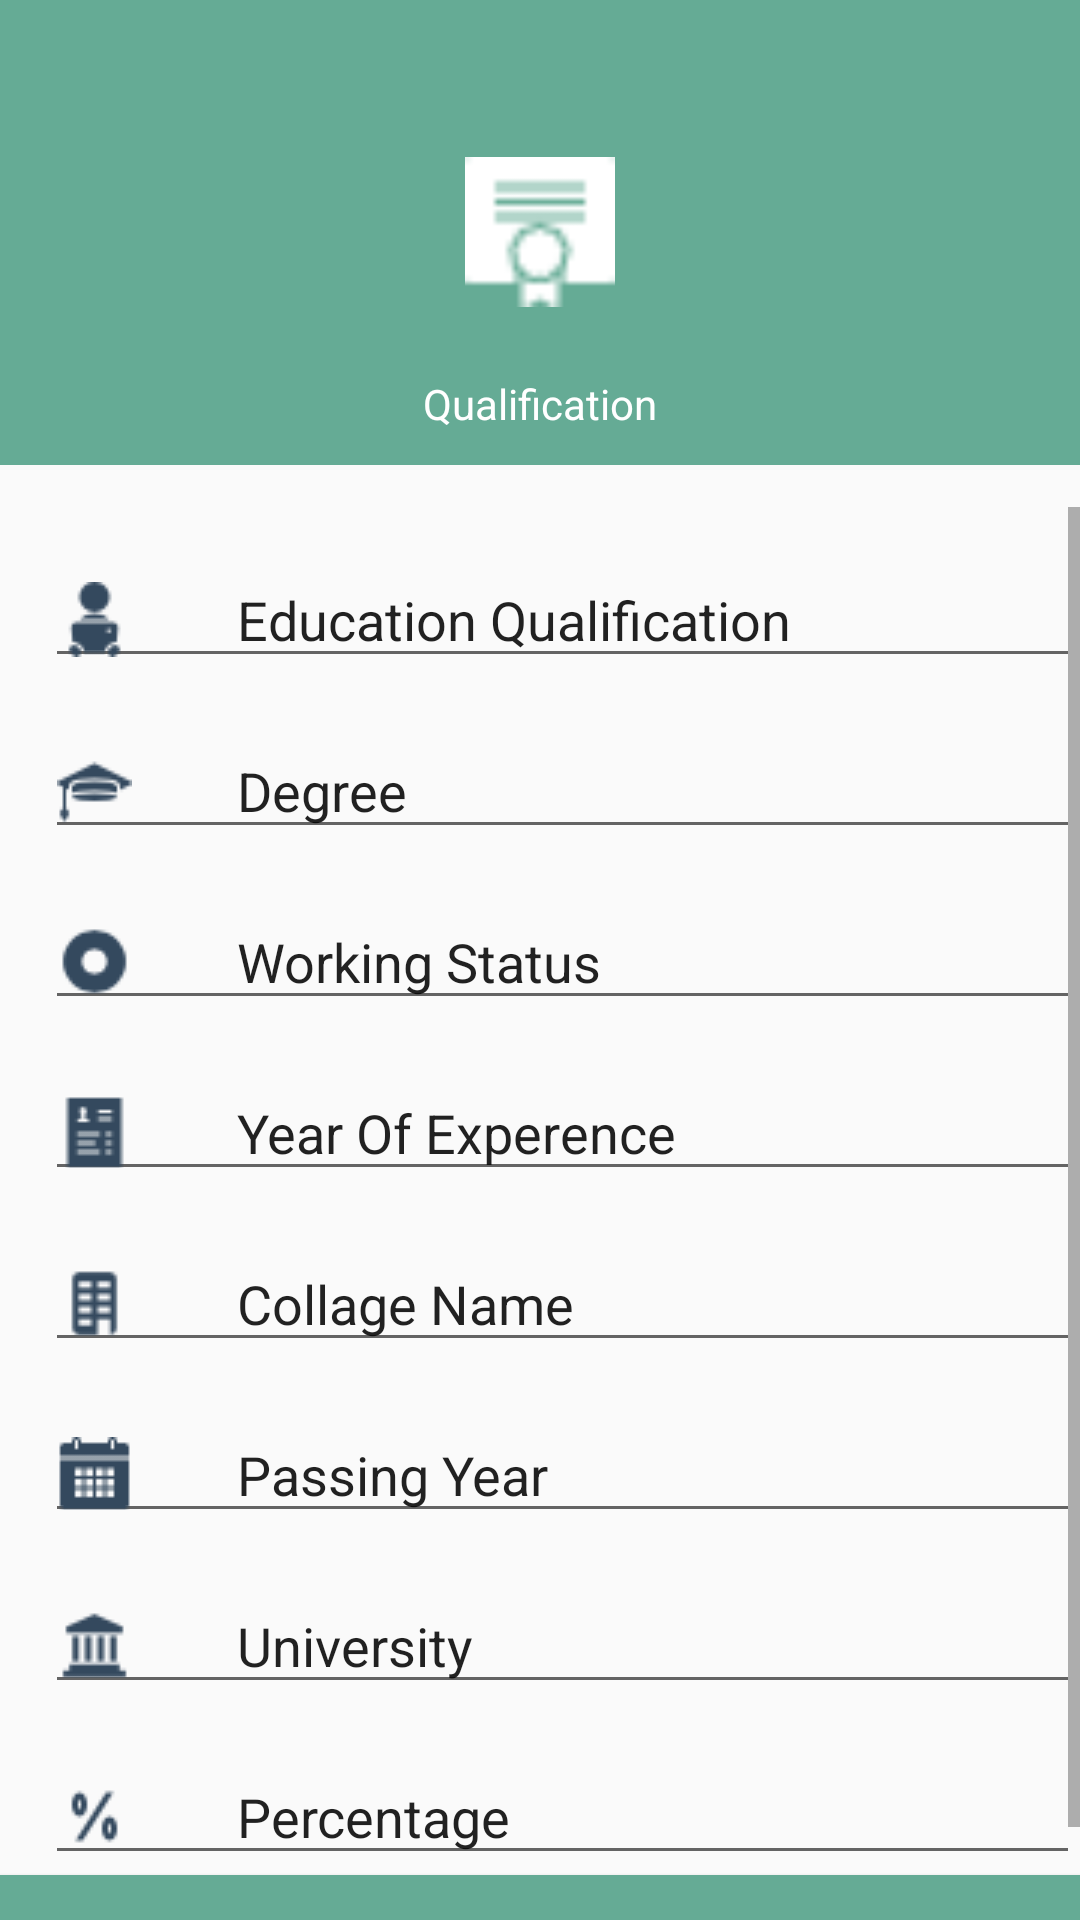

Android layout source for this screen:
<!-- AndroidManifest.xml: application theme AppTheme -->
<!-- res/layout/activity_qualification.xml -->
<?xml version="1.0" encoding="utf-8"?>
<RelativeLayout xmlns:android="http://schemas.android.com/apk/res/android"
    xmlns:app="http://schemas.android.com/apk/res-auto"
    xmlns:tools="http://schemas.android.com/tools"
    android:layout_width="match_parent"
    android:layout_height="match_parent"
    tools:context="com.example.vishal.tutor_edhusk.User_information_sub.Qualification">

    <RelativeLayout
        android:layout_width="match_parent"
        android:layout_height="155dp"
        android:background="@color/colorPrimary"
        android:orientation="vertical"
        android:id="@+id/frameLayout_quli"

        android:layout_alignParentTop="true"
        android:layout_alignParentStart="true">


        <TextView
            android:layout_width="wrap_content"
            android:layout_height="wrap_content"
            android:id="@+id/name"
            android:text="Qualification"
            android:textColor="#fff"
            android:layout_marginBottom="11dp"
            android:layout_alignParentBottom="true"
            android:layout_centerHorizontal="true"/>

        <ImageView
            android:id="@+id/imageView"
            android:layout_width="50dp"
            android:layout_height="50dp"
            android:src="@drawable/qualification_ui_icon"

            android:layout_centerVertical="true"
            android:layout_centerHorizontal="true"/>



    </RelativeLayout>

    <ScrollView
        android:layout_width="wrap_content"
        android:layout_height="wrap_content"
        android:layout_below="@+id/frameLayout_quli"
        android:layout_alignParentStart="true"
        android:layout_marginTop="14dp"
        android:layout_alignParentEnd="true">
        <LinearLayout
            android:layout_width="match_parent"
            android:layout_height="wrap_content"
            android:orientation="vertical">
            <EditText
                android:layout_width="match_parent"
                android:layout_height="wrap_content"
                android:text="Education Qualification"
                android:drawableLeft="@drawable/ed_ui_qualification"
                android:layout_marginTop="@dimen/profile_text_top"
                android:layout_marginLeft="15dp"
                android:drawablePadding="35dp"
                />

            <EditText
                android:layout_width="match_parent"
                android:layout_height="wrap_content"
                android:text="Degree"
                android:drawableLeft="@drawable/degree_ui_qualification_icon"
                android:layout_marginTop="@dimen/profile_text_top"
                android:layout_marginLeft="15dp"
                android:drawablePadding="35dp"/>

            <EditText
                android:layout_width="match_parent"
                android:layout_height="wrap_content"
                android:text="Working Status"
                android:drawableLeft="@drawable/status_ui_qualification"
                android:layout_marginTop="@dimen/profile_text_top"
                android:layout_marginLeft="15dp"
                android:drawablePadding="35dp"/>

            <EditText
                android:id="@+id/editText"
                android:layout_width="match_parent"
                android:layout_height="wrap_content"
                android:drawableLeft="@drawable/yof_ui_qualification_icon"
                android:text="Year Of Experence"
                android:layout_marginTop="@dimen/profile_text_top"
                android:layout_marginLeft="15dp"
                android:drawablePadding="35dp"/>

            <EditText
                android:layout_width="match_parent"
                android:layout_height="wrap_content"
                android:text="Collage Name"
                android:drawableLeft="@drawable/collage_ui_qualification_icon"
                android:layout_marginTop="@dimen/profile_text_top"
                android:layout_marginLeft="15dp"
                android:drawablePadding="35dp"/>
            <EditText
                android:layout_width="match_parent"
                android:layout_height="wrap_content"
                android:text="Passing Year"
                android:drawableLeft="@drawable/py_ui_qualification_icon"
                android:layout_marginTop="@dimen/profile_text_top"
                android:layout_marginLeft="15dp"
                android:drawablePadding="35dp"/>

            <EditText
                android:layout_width="match_parent"
                android:layout_height="wrap_content"
                android:text="University"
                android:drawableLeft="@drawable/university_ui_qualification_icon"
                android:layout_marginTop="@dimen/profile_text_top"
                android:layout_marginLeft="15dp"
                android:drawablePadding="35dp"/>

            <EditText
                android:layout_width="match_parent"
                android:layout_height="wrap_content"
                android:text="Percentage"
                android:drawableLeft="@drawable/percentage_ui_qualification_icon"
                android:layout_marginTop="@dimen/profile_text_top"
                android:layout_marginLeft="15dp"
                android:drawablePadding="35dp"/>


<Button
    android:layout_width="match_parent"
    android:layout_height="wrap_content"
    android:text="Submit"
    android:background="@color/colorPrimary"
    android:textColor="#fff"/>

        </LinearLayout>


    </ScrollView>

</RelativeLayout>
<!-- resources referenced by this layout -->
<resources>
  <color name="colorPrimary">#65ab95</color>
  <dimen name="profile_text_top">15dp</dimen>
  <!-- drawable collage_ui_qualification_icon: png bitmap (drawable, 611 bytes) -->
  <!-- drawable degree_ui_qualification_icon: png bitmap (drawable, 641 bytes) -->
  <!-- drawable ed_ui_qualification: png bitmap (drawable, 753 bytes) -->
  <!-- drawable percentage_ui_qualification_icon: png bitmap (drawable, 667 bytes) -->
  <!-- drawable py_ui_qualification_icon: png bitmap (drawable, 341 bytes) -->
  <!-- drawable qualification_ui_icon: png bitmap (drawable, 438 bytes) -->
  <!-- drawable status_ui_qualification: png bitmap (drawable, 675 bytes) -->
  <!-- drawable university_ui_qualification_icon: png bitmap (drawable, 549 bytes) -->
  <!-- drawable yof_ui_qualification_icon: png bitmap (drawable, 385 bytes) -->
  <style name="AppTheme" parent="Theme.AppCompat.Light.DarkActionBar">
          
          <item name="colorPrimary">@color/colorPrimary</item>
          <item name="colorPrimaryDark">@color/colorPrimaryDark</item>
          <item name="colorAccent">@color/bgContent</item>
      </style>
  <color name="colorPrimaryDark">#42695d</color>
  <color name="bgContent">#ffffff</color>
</resources>
